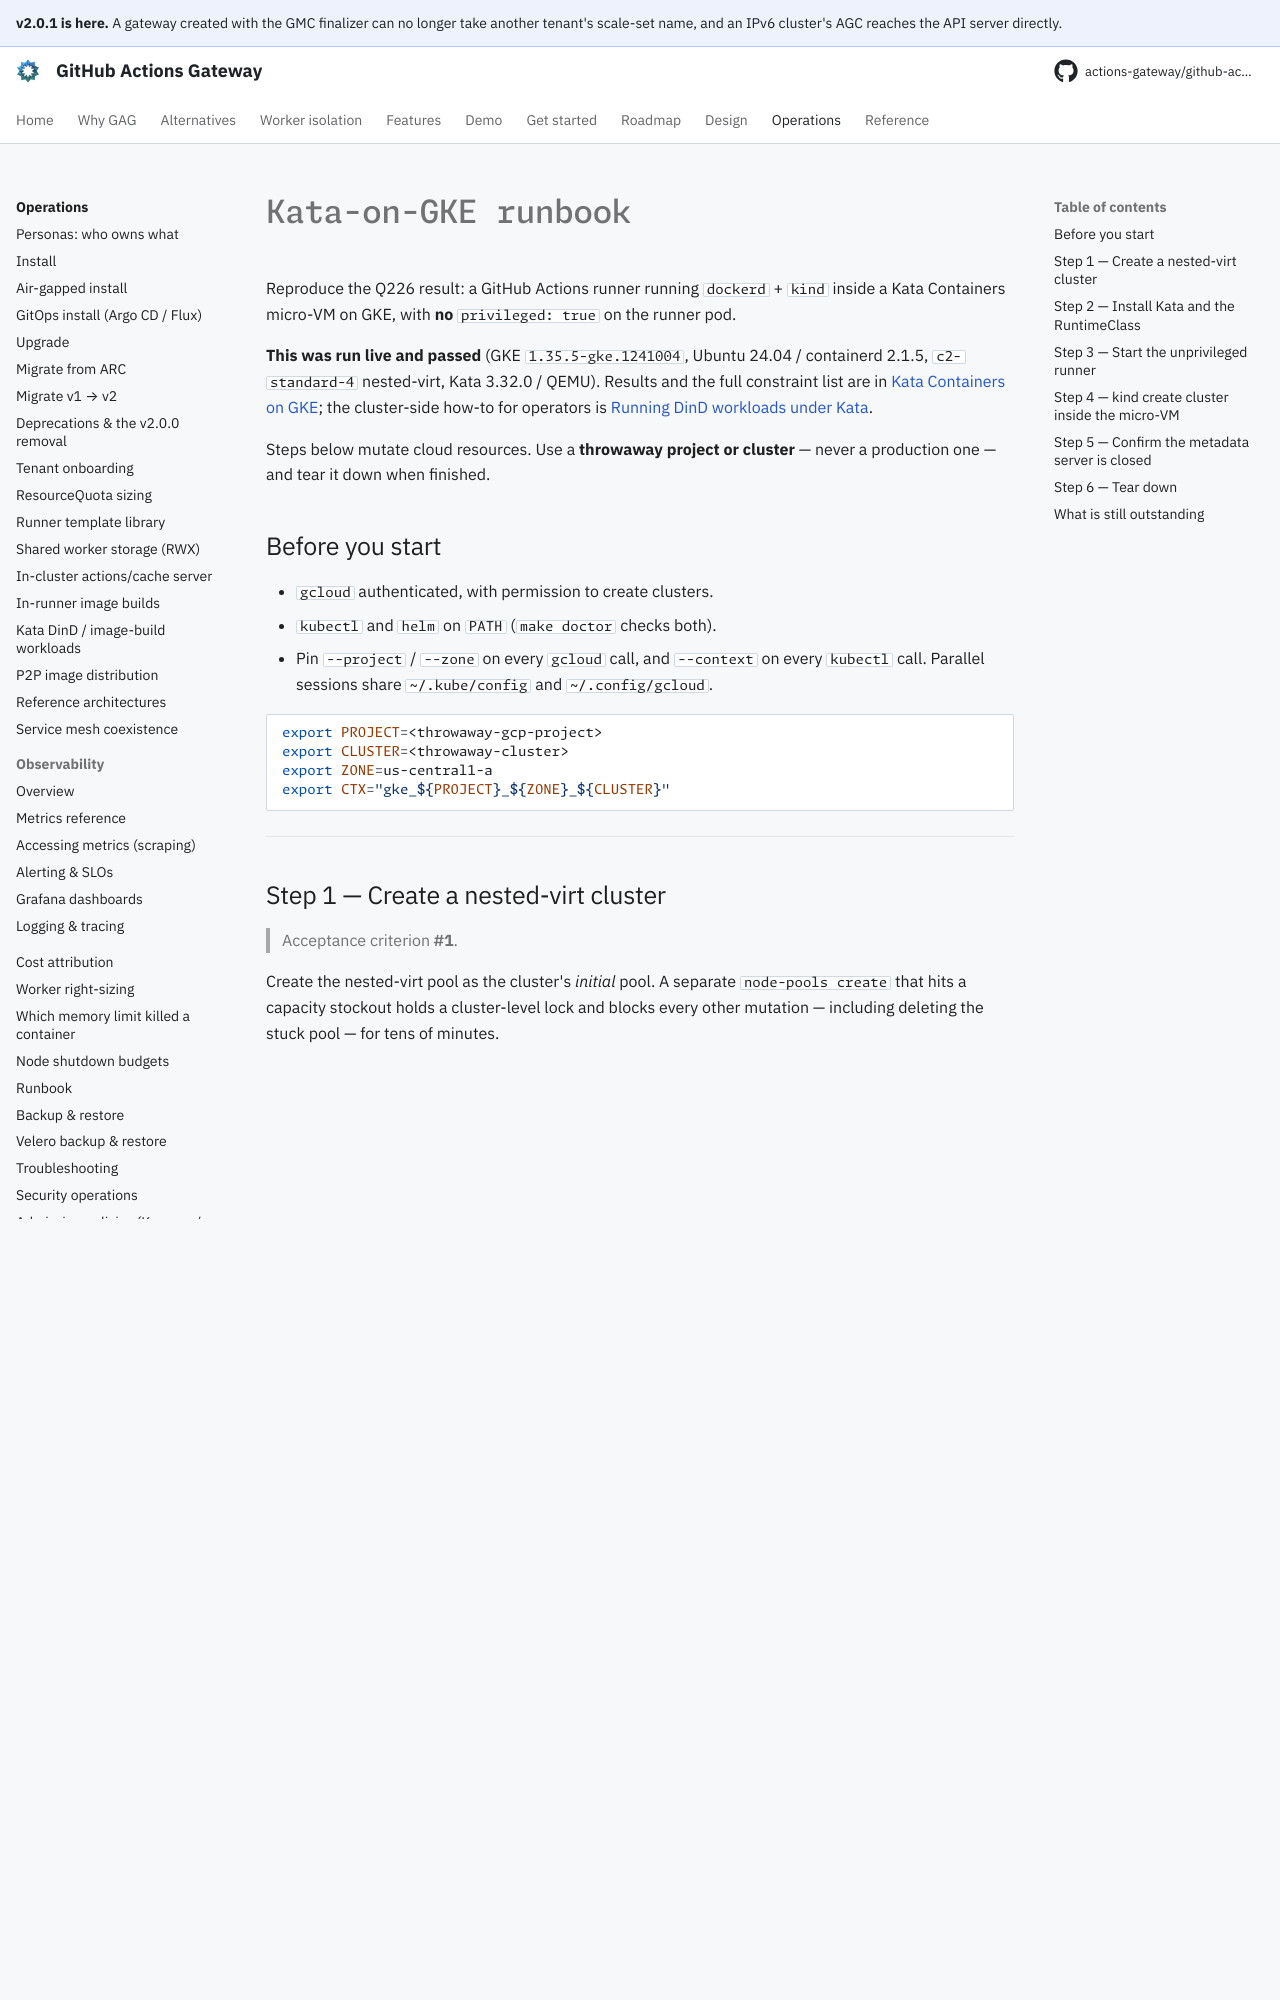

repository: actions-gateway/github-actions-gateway · page: dev/operations/kata-ci-spike-runbook/index.html · generator: mkdocs

# Kata-on-GKE runbook

Reproduce the Q226 result: a GitHub Actions runner running `dockerd` + `kind` inside a Kata Containers micro-VM on GKE, with **no** `privileged: true` on the runner pod.

**This was run live and passed** (GKE `1.35.5-gke.1241004`, Ubuntu 24.04 / containerd 2.1.5, `c2-standard-4` nested-virt, Kata 3.32.0 / QEMU).
Results and the full constraint list are in [Kata Containers on GKE](../plan/archive/kata-on-gke.md); the cluster-side how-to for operators is [Running DinD workloads under Kata](kata-dind-workloads.md).

Steps below mutate cloud resources.
Use a **throwaway project or cluster** — never a production one — and tear it down when finished.

## Before you start

- `gcloud` authenticated, with permission to create clusters.
- `kubectl` and `helm` on `PATH` (`make doctor` checks both).
- Pin `--project` / `--zone` on every `gcloud` call, and `--context` on every `kubectl` call.
  Parallel sessions share `~/.kube/config` and `~/.config/gcloud`.

```bash
export PROJECT=<throwaway-gcp-project>
export CLUSTER=<throwaway-cluster>
export ZONE=us-central1-a
export CTX="gke_${PROJECT}_${ZONE}_${CLUSTER}"
```

---

## Step 1 — Create a nested-virt cluster

> Acceptance criterion **#1**.

Create the nested-virt pool as the cluster's *initial* pool.
A separate `node-pools create` that hits a capacity stockout holds a cluster-level lock and blocks every other mutation — including deleting the stuck pool — for tens of minutes.

```bash
gcloud container clusters create "$CLUSTER" \
  --project="$PROJECT" --zone="$ZONE" \
  --num-nodes=1 --machine-type=c2-standard-4 \
  --image-type=UBUNTU_CONTAINERD \
  --enable-nested-virtualization \
  --disk-size=100 --release-channel=regular \
  --node-labels=gag.dev/kata-ci=true \
  --workload-pool="${PROJECT}.svc.id.goog"
```

`--enable-nested-virtualization` requires `UBUNTU_CONTAINERD` (or `COS_CONTAINERD` ≥ `1.28.4-gke.1083000`) and GKE **Standard** — Autopilot cannot do it.
The machine family must be one GCP supports for nested virt; it names the list when it rejects a create (measured 2026-08-02):

> A2, A3, C2, C3, C4, C4D, C4N, G2, H3, H4D, N1, N2, N4, N4D, Z3 and M4

**`C2D` and `N2D` are not on it**, nor is `e2`.
If you hit `ZONE_RESOURCE_POOL_EXHAUSTED`, that is a capacity stockout, not a quota error — try another family or zone.
Check the **per-family** quota too: `C2_CPUS` defaults to 8 on a fresh project, which is one node of an 8-vCPU shape, while `N2_CPUS` defaults to 200.

Harden the metadata server — Kata does **not** do this for you:

```bash
gcloud container node-pools update default-pool \
  --project="$PROJECT" --cluster="$CLUSTER" --zone="$ZONE" \
  --workload-metadata=GKE_METADATA        # recreates the nodes
```

**Verify `/dev/kvm` — the flag asserts intent, the device is the proof:**

```bash
kubectl --context "$CTX" debug node/"$(kubectl --context "$CTX" get nodes \
  -o jsonpath='{.items[0].metadata.name}')" -it --image=busybox -- ls -l /host/dev/kvm
```

**Expected:** `crw-rw---- ... 10, 232 /host/dev/kvm`.
If absent, nested virtualization did not take effect and nothing below will work.

---
